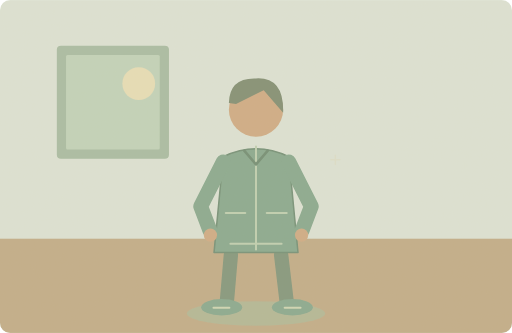
t = 0.00 s
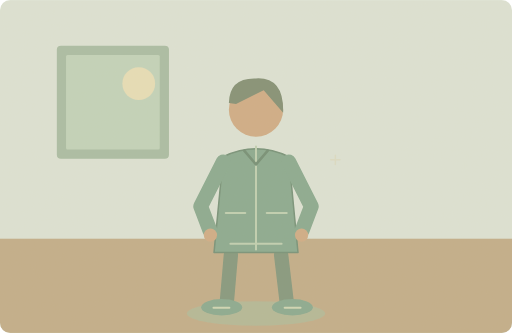
t = 1.25 s
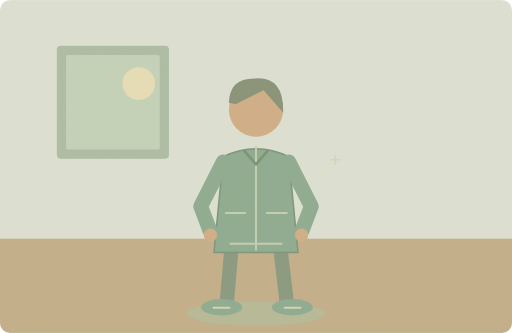
t = 3.75 s
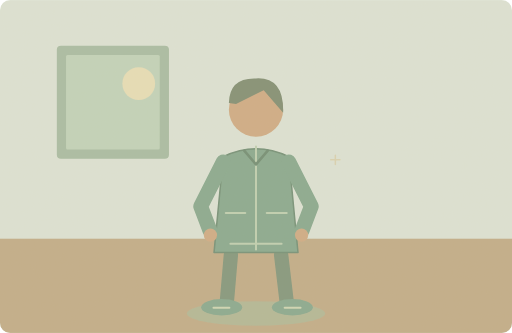
t = 5.00 s
t = 6.25 s: frame unchanged from t = 3.75 s, image omitted
t = 8.75 s: frame unchanged from t = 1.25 s, image omitted

The animated SVG that drew these frames (rendered in a browser with its animation timeline set to each time). Animation: 1 SMIL element (animate=1); one cycle of 10.00 s, repeats indefinitely.

<svg xmlns="http://www.w3.org/2000/svg" width="1000" height="650" viewBox="0 0 1000 650" role="img" aria-labelledby="title desc"><title id="title">单词小故事</title><desc id="desc">She wore a green jacket to match her shoes.</desc><metadata>{"wordId": "green", "dailyExample": "She wore a green jacket to match her shoes.", "source": "https://github.com/go1app/word-atlas/blob/main/public/atlas/entries/5.json", "attribution": "Word Atlas contributors — CC BY 4.0", "license": "https://creativecommons.org/licenses/by/4.0/", "changes": "New original vector animation interpreting the daily example.", "durationSeconds": 10}</metadata><defs><clipPath id="frame"><rect width="1000" height="650" rx="20"/></clipPath><filter id="paper"><feTurbulence type="fractalNoise" baseFrequency=".74" numOctaves="3" stitchTiles="stitch"/><feColorMatrix type="saturate" values="0"/><feComponentTransfer><feFuncA type="linear" slope=".065"/></feComponentTransfer><feBlend in="SourceGraphic" mode="soft-light"/></filter><filter id="glow" x="-100%" y="-100%" width="300%" height="300%"><feGaussianBlur stdDeviation="8"/></filter></defs><g clip-path="url(#frame)"><rect x="0" y="0" width="1000" height="650" rx="0" fill="#dce4d7" /><rect x="0" y="466" width="1000" height="184" rx="0" fill="#c0ac88" /><rect x="111" y="89" width="219" height="221" rx="8" fill="#a7bca3" /><rect x="129" y="107" width="183" height="185" rx="3" fill="#c1d3bb" /><circle cx="271" cy="163" r="32" fill="#e7dfb7" /><ellipse cx="500" cy="612" rx="135" ry="24" fill="#b2b796"/><path d="M451 497L443 590M549 497L560 590" fill="none" stroke="#80967c" stroke-width="28" stroke-linecap="round" stroke-linejoin="round" /><ellipse cx="433" cy="600" rx="40" ry="16" fill="#86a88e"/><ellipse cx="571" cy="600" rx="40" ry="16" fill="#86a88e"/><circle cx="500" cy="214" r="53" fill="#cfab84" /><path d="M447 201Q448 151 500 153Q555 150 553 220L515 176 461 203Z" fill="#7f8d73" stroke="none" stroke-width="2" stroke-linecap="round" stroke-linejoin="round" /><path d="M418 493L436 306Q500 275 564 306L582 493Z" fill="#86a88e" stroke="#718f76" stroke-width="3" stroke-linecap="round" stroke-linejoin="round" /><path d="M436 316L392 403 410 450M564 316L608 403 590 450" fill="none" stroke="#86a88e" stroke-width="29" stroke-linecap="round" stroke-linejoin="round" /><circle cx="411" cy="459" r="13" fill="#cfab84" /><circle cx="589" cy="459" r="13" fill="#cfab84" /><path d="M500 286V487M441 416H479M521 416H560M450 476H550" fill="none" stroke="#bed0b2" stroke-width="4" stroke-linecap="round" stroke-linejoin="round" /><path d="M477 294L500 321 523 294" fill="none" stroke="#6f8c73" stroke-width="5" stroke-linecap="round" stroke-linejoin="round" /><path d="M417 601H448M556 601H587" fill="none" stroke="#ced7b5" stroke-width="4" stroke-linecap="round" stroke-linejoin="round" /><g><animate attributeName="opacity" values=".2;.65;.2" keyTimes="0;.5;1" dur="10s" repeatCount="indefinite"/><path d="M655 321v-18M646 312h18" fill="none" stroke="#d9c99d" stroke-width="3" stroke-linecap="round" stroke-linejoin="round" /></g><rect width="1000" height="650" fill="#ddc8a0" opacity=".14" filter="url(#paper)" pointer-events="none"/></g></svg>
